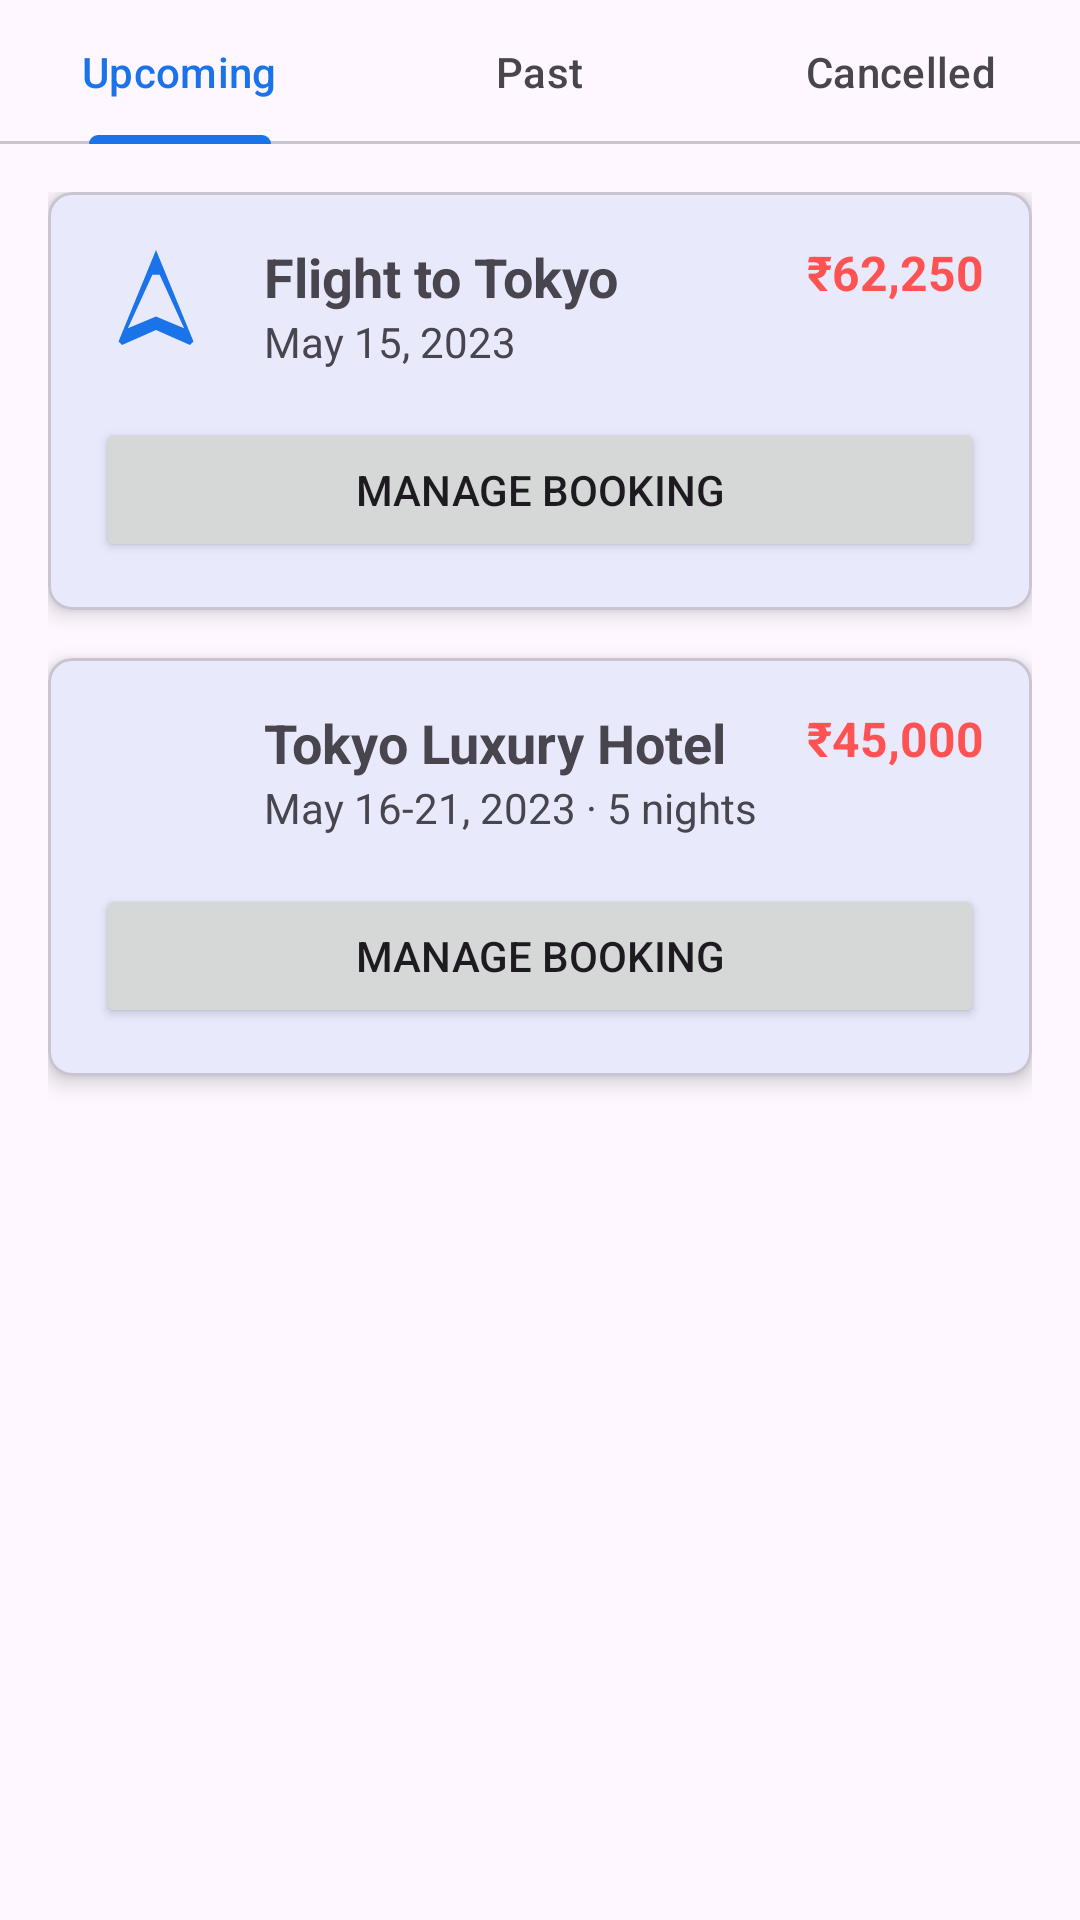

Layout XML and referenced resources for this Android screen:
<!-- AndroidManifest.xml: application theme Theme.RAHI -->
<!-- res/layout/fragment_bookings_tab.xml -->
<?xml version="1.0" encoding="utf-8"?>
<androidx.constraintlayout.widget.ConstraintLayout
    xmlns:android="http://schemas.android.com/apk/res/android"
    xmlns:app="http://schemas.android.com/apk/res-auto"
    xmlns:tools="http://schemas.android.com/tools"
    android:layout_width="match_parent"
    android:layout_height="match_parent">

    <com.google.android.material.tabs.TabLayout
        android:id="@+id/booking_tabs"
        android:layout_width="match_parent"
        android:layout_height="wrap_content"
        app:layout_constraintTop_toTopOf="parent"
        app:tabMode="fixed">

        <com.google.android.material.tabs.TabItem
            android:layout_width="wrap_content"
            android:layout_height="wrap_content"
            android:text="Upcoming" />

        <com.google.android.material.tabs.TabItem
            android:layout_width="wrap_content"
            android:layout_height="wrap_content"
            android:text="Past" />

        <com.google.android.material.tabs.TabItem
            android:layout_width="wrap_content"
            android:layout_height="wrap_content"
            android:text="Cancelled" />
    </com.google.android.material.tabs.TabLayout>

    <TextView
        android:id="@+id/empty_view"
        android:layout_width="match_parent"
        android:layout_height="wrap_content"
        android:gravity="center"
        android:padding="24dp"
        android:text="No bookings found"
        android:textSize="16sp"
        android:visibility="gone"
        app:layout_constraintBottom_toBottomOf="parent"
        app:layout_constraintEnd_toEndOf="parent"
        app:layout_constraintStart_toStartOf="parent"
        app:layout_constraintTop_toBottomOf="@+id/booking_tabs" />

    <androidx.recyclerview.widget.RecyclerView
        android:id="@+id/bookings_recycler_view"
        android:layout_width="match_parent"
        android:layout_height="0dp"
        app:layout_constraintBottom_toBottomOf="parent"
        app:layout_constraintEnd_toEndOf="parent"
        app:layout_constraintStart_toStartOf="parent"
        app:layout_constraintTop_toBottomOf="@+id/booking_tabs" />

    <androidx.core.widget.NestedScrollView
        android:id="@+id/sample_content"
        android:layout_width="match_parent"
        android:layout_height="0dp"
        app:layout_constraintBottom_toBottomOf="parent"
        app:layout_constraintEnd_toEndOf="parent"
        app:layout_constraintStart_toStartOf="parent"
        app:layout_constraintTop_toBottomOf="@+id/booking_tabs">
        
        <LinearLayout
            android:layout_width="match_parent"
            android:layout_height="wrap_content"
            android:orientation="vertical"
            android:padding="16dp">
            
            
            <com.google.android.material.card.MaterialCardView
                android:layout_width="match_parent"
                android:layout_height="wrap_content"
                android:layout_marginBottom="16dp"
                app:cardCornerRadius="8dp"
                app:cardElevation="4dp">
                
                <LinearLayout
                    android:layout_width="match_parent"
                    android:layout_height="wrap_content"
                    android:orientation="vertical"
                    android:padding="16dp">
                    
                    <LinearLayout
                        android:layout_width="match_parent"
                        android:layout_height="wrap_content"
                        android:orientation="horizontal">
                        
                        <ImageView
                            android:layout_width="40dp"
                            android:layout_height="40dp"
                            android:src="@drawable/ic_transport"
                            app:tint="@color/colorPrimary"
                            android:contentDescription="Flight" />
                        
                        <LinearLayout
                            android:layout_width="0dp"
                            android:layout_height="wrap_content"
                            android:layout_weight="1"
                            android:layout_marginStart="16dp"
                            android:orientation="vertical">
                            
                            <TextView
                                android:layout_width="wrap_content"
                                android:layout_height="wrap_content"
                                android:text="Flight to Tokyo"
                                android:textSize="18sp"
                                android:textStyle="bold" />
                                
                            <TextView
                                android:layout_width="wrap_content"
                                android:layout_height="wrap_content"
                                android:text="May 15, 2023" />
                                
                        </LinearLayout>
                        
                        <TextView
                            android:layout_width="wrap_content"
                            android:layout_height="wrap_content"
                            android:text="₹62,250"
                            android:textColor="@color/colorAccent"
                            android:textSize="16sp"
                            android:textStyle="bold" />
                            
                    </LinearLayout>
                    
                    <Button
                        android:layout_width="match_parent"
                        android:layout_height="wrap_content"
                        android:layout_marginTop="16dp"
                        android:text="Manage Booking" />
                    
                </LinearLayout>
                
            </com.google.android.material.card.MaterialCardView>
            
            
            <com.google.android.material.card.MaterialCardView
                android:layout_width="match_parent"
                android:layout_height="wrap_content"
                android:layout_marginBottom="16dp"
                app:cardCornerRadius="8dp"
                app:cardElevation="4dp">
                
                <LinearLayout
                    android:layout_width="match_parent"
                    android:layout_height="wrap_content"
                    android:orientation="vertical"
                    android:padding="16dp">
                    
                    <LinearLayout
                        android:layout_width="match_parent"
                        android:layout_height="wrap_content"
                        android:orientation="horizontal">
                        
                        <ImageView
                            android:layout_width="40dp"
                            android:layout_height="40dp"
                            android:src="@drawable/ic_bookings"
                            app:tint="@color/booking_highlight"
                            android:contentDescription="Hotel" />
                        
                        <LinearLayout
                            android:layout_width="0dp"
                            android:layout_height="wrap_content"
                            android:layout_weight="1"
                            android:layout_marginStart="16dp"
                            android:orientation="vertical">
                            
                            <TextView
                                android:layout_width="wrap_content"
                                android:layout_height="wrap_content"
                                android:text="Tokyo Luxury Hotel"
                                android:textSize="18sp"
                                android:textStyle="bold" />
                                
                            <TextView
                                android:layout_width="wrap_content"
                                android:layout_height="wrap_content"
                                android:text="May 16-21, 2023 · 5 nights" />
                                
                        </LinearLayout>
                        
                        <TextView
                            android:layout_width="wrap_content"
                            android:layout_height="wrap_content"
                            android:text="₹45,000"
                            android:textColor="@color/colorAccent"
                            android:textSize="16sp"
                            android:textStyle="bold" />
                            
                    </LinearLayout>
                    
                    <Button
                        android:layout_width="match_parent"
                        android:layout_height="wrap_content"
                        android:layout_marginTop="16dp"
                        android:text="Manage Booking" />
                    
                </LinearLayout>
                
            </com.google.android.material.card.MaterialCardView>
            
        </LinearLayout>
        
    </androidx.core.widget.NestedScrollView>
</androidx.constraintlayout.widget.ConstraintLayout>
<!-- resources referenced by this layout -->
<resources>
  <color name="booking_highlight">#00BCD4</color>
  <color name="colorAccent">#FF5252</color>
  <color name="colorPrimary">#1A73E8</color>
  <!-- drawable ic_transport (drawable) -->
  <?xml version="1.0" encoding="utf-8"?>
  <vector xmlns:android="http://schemas.android.com/apk/res/android"
      android:width="24dp"
      android:height="24dp"
      android:viewportWidth="24"
      android:viewportHeight="24">
      <path
          android:fillColor="#2196F3"
          android:pathData="M12,2L4.5,20.29l0.71,0.71L12,18l6.79,3 0.71,-0.71L12,2zM12,15.3L6.38,17.66l4.9,-10.69h1.45l4.89,10.69L12,15.3z"/>
  </vector>
  <style name="Theme.RAHI" parent="Base.Theme.RAHI" />
  <style name="Base.Theme.RAHI" parent="Theme.Material3.DayNight.NoActionBar">
          
          <item name="colorPrimary">@color/colorPrimary</item>
          <item name="colorPrimaryDark">@color/colorPrimaryDark</item>
          <item name="colorAccent">@color/colorAccent</item>
      </style>
  <color name="colorPrimaryDark">#0D47A1</color>
</resources>
